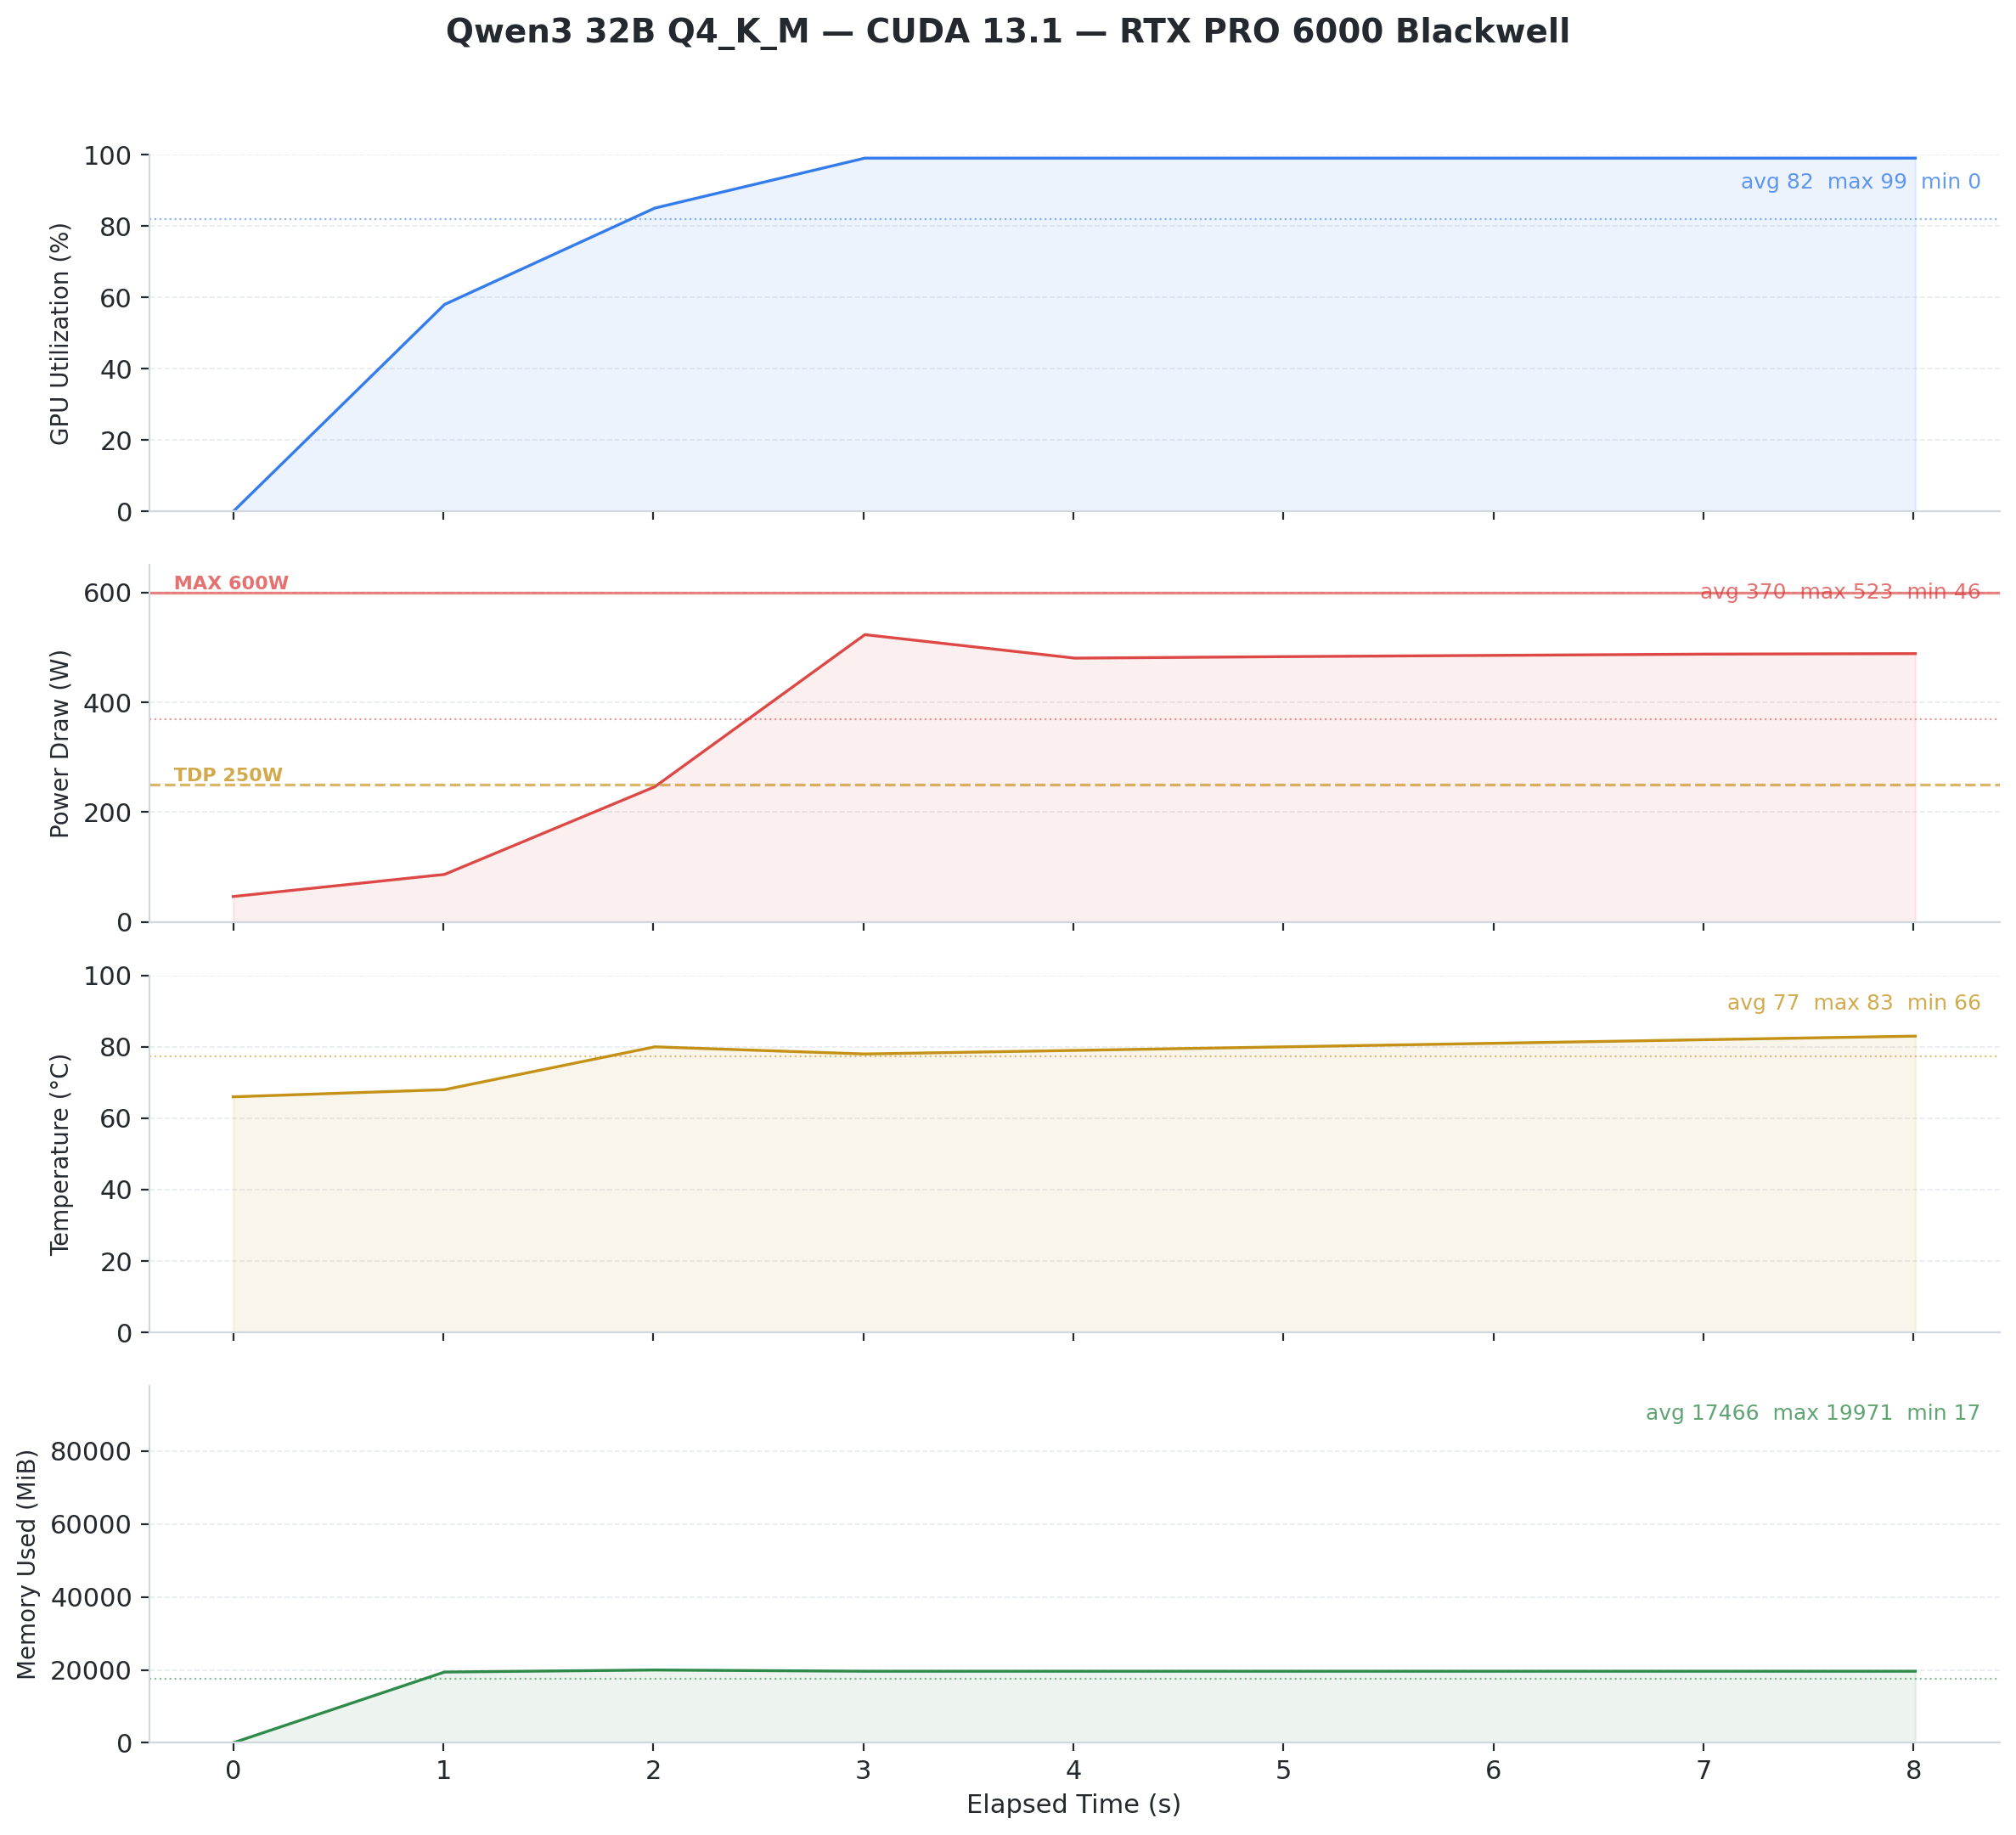

The table this chart was drawn from, first rows:
timestamp, utilization.gpu [%], utilization.memory [%], memory.used [MiB], memory.total [MiB], power.draw [W], clocks.current.graphics [MHz], clocks.current.memory [MHz], temperature.gpu
2026/02/09 11:49:04.163, 0, 0, 17, 97887, 46.33, 180, 405, 66
2026/02/09 11:49:05.169, 58, 1, 19419, 97887, 86.54, 2422, 12481, 68
2026/02/09 11:49:06.170, 85, 23, 19971, 97887, 246.2, 2415, 12481, 80
2026/02/09 11:49:07.170, 99, 74, 19631, 97887, 523.2, 2415, 12481, 78
2026/02/09 11:49:08.170, 99, 74, 19631, 97887, 480.4, 2415, 12481, 79
2026/02/09 11:49:09.170, 99, 74, 19631, 97887, 483.1, 2415, 12481, 80
2026/02/09 11:49:10.170, 99, 74, 19631, 97887, 485.4, 2415, 12481, 81
2026/02/09 11:49:11.170, 99, 74, 19631, 97887, 487.7, 2415, 12481, 82
2026/02/09 11:49:12.171, 99, 74, 19631, 97887, 488.6, 2415, 12481, 83
